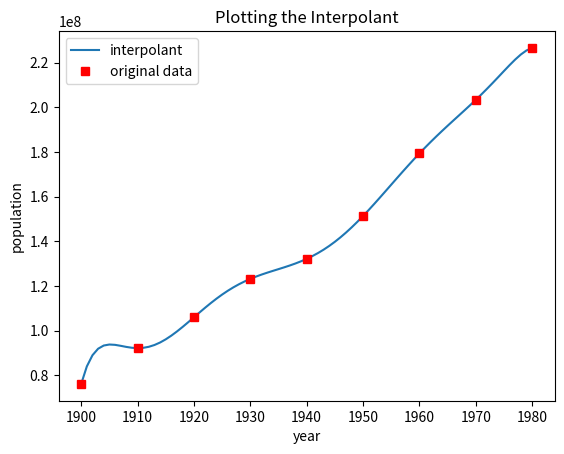

Python code for this plot:
import numpy as np
import matplotlib.pyplot as pt
import math



######## ######## ####### #######
# PARAMETERS
year = np.array( [1900, 1910, 1920, 1930, 1940, 1950, 1960, 1970, 1980] )
	# the time data
pop = np.array( [76212168,
				92228496,
				106021537,
				123202624,
				132164569,
				151325798,
				179323175,
				203302031,
				226542199] )
	# the population data
######## ######## ####### #######



######## ######## ####### #######
# ANCILLARY FUNCTIONS

def applyBasis(t, subVal, divVal) :
	dim = len(t)
	# place the time data into the matrix
	matrix = np.repeat( t.reshape((dim,1)), 9, axis=1)
	# print(matrix[0:3,0:3])
	# create the expnonent (j - 1)
	jmin1 = np.array(range(dim))
	# calculate the array
	matrix = np.subtract(matrix, float(subVal))
	# print(matrix[0:2,0:2])
	matrix = np.divide(matrix, float(divVal))
	# print(matrix[0:2,0:2])
	matrix = np.power(matrix, jmin1)
	# print(matrix[0:3,0:3])

	return matrix
#end def ####### ####### ########

def applyHorners(xVals, coeff) :
	yVals = np.zeros( (len(xVals)), dtype=np.float64)

	revCoeff = coeff[::-1]

	for ix in range(len(xVals)) :
		x = xVals[ix]
		temp = revCoeff[0]
		for ic in range(1, len(revCoeff)) :
			temp = revCoeff[ic] + (x * temp)
		yVals[ix] = temp

	return yVals
#end def ####### ####### ########



######## ######## ####### #######
# PRIMARY FUNCTION

print("")

# 1) Create matrices from defined basis functions
mat1 = applyBasis(year, 0, 1)
mat2 = applyBasis(year, 1900, 1)
mat3 = applyBasis(year, 1940, 1)
mat4 = applyBasis(year, 1940, 40)

# print(mat1[0:2,0:2])

# 2) Comput condition number of each matrix
cond1 = np.linalg.cond(mat1)
cond2 = np.linalg.cond(mat2)
cond3 = np.linalg.cond(mat3)
cond4 = np.linalg.cond(mat4)

print("Condition numbers: {:.3e}, {:.3e}, {:.3e}, {:.3e}".format(
	cond1, cond2, cond3, cond4))
print("Using matrix 'mat4'...")
#Note: use mat4 for the following ...

# 3) compute & plot polynomial interpolant
coeffs = np.linalg.solve(mat4, pop)
# print(coeffs)

# Define the range of years (x-axis)
pStart = year[0]# - 1
pStop = year[len(year)-1]# + 1
plotX = np.linspace(pStart, pStop, (pStop - pStart + 1))
# plotX = year
plotX = np.divide( np.subtract(plotX, 1940), float(40))
# plotX = year
# year = np.divide( np.subtract(year, 1940), float(40))
# plotY = np.zeros( (plotX.shape), dtype=np.float64 )

# print(plotX)
# print(year)

# # troubleshoot horners
# coeffs = [3, 2, 1]
# plotX = [-1, 0, 1, 2]
# plotY = np.zeros( (len(plotX)) )

# calculate the corresponding populations (y-axis)
# revCoeff = coeffs[::-1]
# print(revCoeff)
# for ix in range(len(plotX)) :
# # for ix in range(1,2) :
# 	x = plotX[ix]
# 	# print(x)
# 	temp = revCoeff[0]
# 	for ic in range(1, len(revCoeff)) :
# 		temp = revCoeff[ic] + (x * temp)
# 		# print("  {}, {}".format(revCoeff[ic], temp))
# 	plotY[ix] = temp
# #end loop

# plotX = year

# Use Horner's Nested evaluation scheme
plotY = applyHorners(plotX, coeffs)
# print(plotY)
plotX = np.add( np.multiply(plotX, 40), 1940)


# for ix in range(len(plotX)) :
# 	temp = coeffs[0]
# 	for ic in range(1, len(coeffs)) :
# 		temp = temp + (coeffs[ic] * math.pow(plotX[ix], ic))
# 	plotY[ix] = temp
# #end loop
# print(plotY)


# Plot the interpolant function w/ data
pt.plot(plotX, plotY)
#pt.scatter(year, pop)
pt.plot(year, pop, 'sr')
pt.legend(['interpolant', 'original data'])
# pt.plot(plotX, plotY)
# pt.plot(year, pop)
pt.title('Plotting the Interpolant')
pt.ylabel('population')
pt.xlabel('year')
pt.xticks(year, year)
# xlabels = pt.get_xticklabels()
# print(xlabels)
pt.show()
